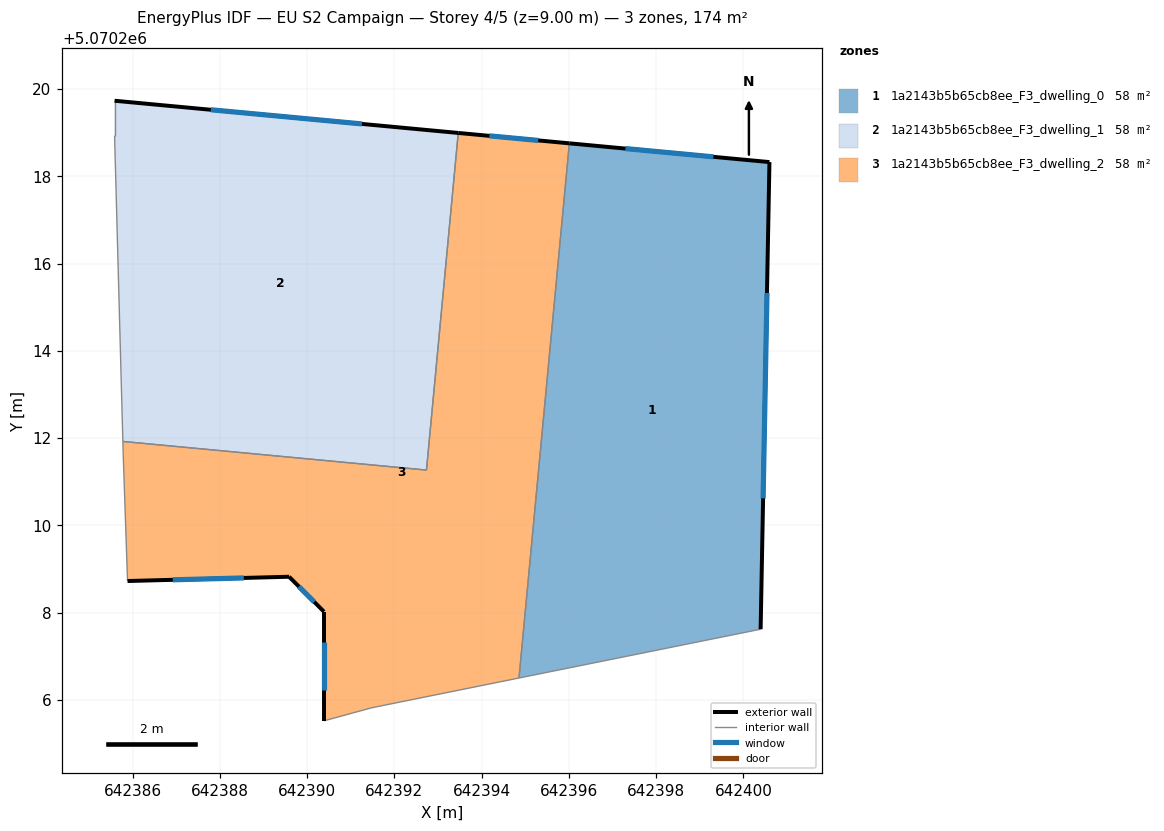
=== STOREY PLAN SPEC (per zone: floor XY polygon, exterior-wall plan segments, windows/doors) ===
zone 1: 1a2143b5b65cb8ee_F3_dwelling_0  (57.9 m²)
  floor: (642400.60, 5070218.33) (642400.39, 5070207.62) (642394.86, 5070206.50) (642396.01, 5070218.75)
  exterior wall: (642400.60, 5070218.33) – (642396.01, 5070218.75)  [4.6 m]
    window: (642399.31, 5070218.45) – (642397.29, 5070218.63)  [2.7 m²]
  exterior wall: (642400.39, 5070207.62) – (642400.60, 5070218.33)  [10.7 m]
    window: (642400.45, 5070210.62) – (642400.54, 5070215.33)  [6.2 m²]
  interior walls: 2
zone 2: 1a2143b5b65cb8ee_F3_dwelling_1  (57.9 m²)
  floor: (642393.46, 5070218.99) (642392.73, 5070211.27) (642385.78, 5070211.92) (642385.59, 5070218.93) (642385.59, 5070219.73)
  exterior wall: (642393.46, 5070218.99) – (642385.59, 5070219.73)  [7.9 m]
    window: (642391.26, 5070219.20) – (642387.79, 5070219.52)  [4.6 m²]
  interior walls: 4
zone 3: 1a2143b5b65cb8ee_F3_dwelling_2  (57.9 m²)
  floor: (642396.01, 5070218.75) (642394.86, 5070206.50) (642391.49, 5070205.82) (642390.39, 5070205.52) (642390.39, 5070208.02) (642389.59, 5070208.82) (642385.88, 5070208.72) (642385.78, 5070211.62) (642385.78, 5070211.92) (642392.73, 5070211.27) (642393.46, 5070218.99)
  exterior wall: (642389.59, 5070208.82) – (642390.39, 5070208.02)  [1.1 m]
    window: (642389.81, 5070208.60) – (642390.16, 5070208.24)  [0.7 m²]
  exterior wall: (642385.88, 5070208.72) – (642389.59, 5070208.82)  [3.7 m]
    window: (642386.92, 5070208.75) – (642388.55, 5070208.79)  [2.1 m²]
  exterior wall: (642396.01, 5070218.75) – (642393.46, 5070218.99)  [2.6 m]
    window: (642395.30, 5070218.82) – (642394.18, 5070218.93)  [1.5 m²]
  exterior wall: (642390.39, 5070208.02) – (642390.39, 5070205.52)  [2.5 m]
    window: (642390.39, 5070207.32) – (642390.39, 5070206.22)  [1.5 m²]
  interior walls: 7

=== DERIVED (storey summary) ===
Building: EU S2 Campaign
Storey: 4 of 5  (floor level z = 9.00 m)
Storey gross floor area: 173.7 m²
Zones on this storey: 3
  - 1a2143b5b65cb8ee_F3_dwelling_0: floor 57.9 m²; exterior wall 15.3 m (45.9 m²); 2 window(s) 8.9 m²; WWR 19.3%
  - 1a2143b5b65cb8ee_F3_dwelling_1: floor 57.9 m²; exterior wall 7.9 m (23.7 m²); 1 window(s) 4.6 m²; WWR 19.3%
  - 1a2143b5b65cb8ee_F3_dwelling_2: floor 57.9 m²; exterior wall 9.9 m (29.7 m²); 4 window(s) 5.7 m²; WWR 19.3%
Zone adjacency (shared interzone walls):
  - 1a2143b5b65cb8ee_F3_dwelling_0 ↔ 1a2143b5b65cb8ee_F3_dwelling_2
  - 1a2143b5b65cb8ee_F3_dwelling_1 ↔ 1a2143b5b65cb8ee_F3_dwelling_2